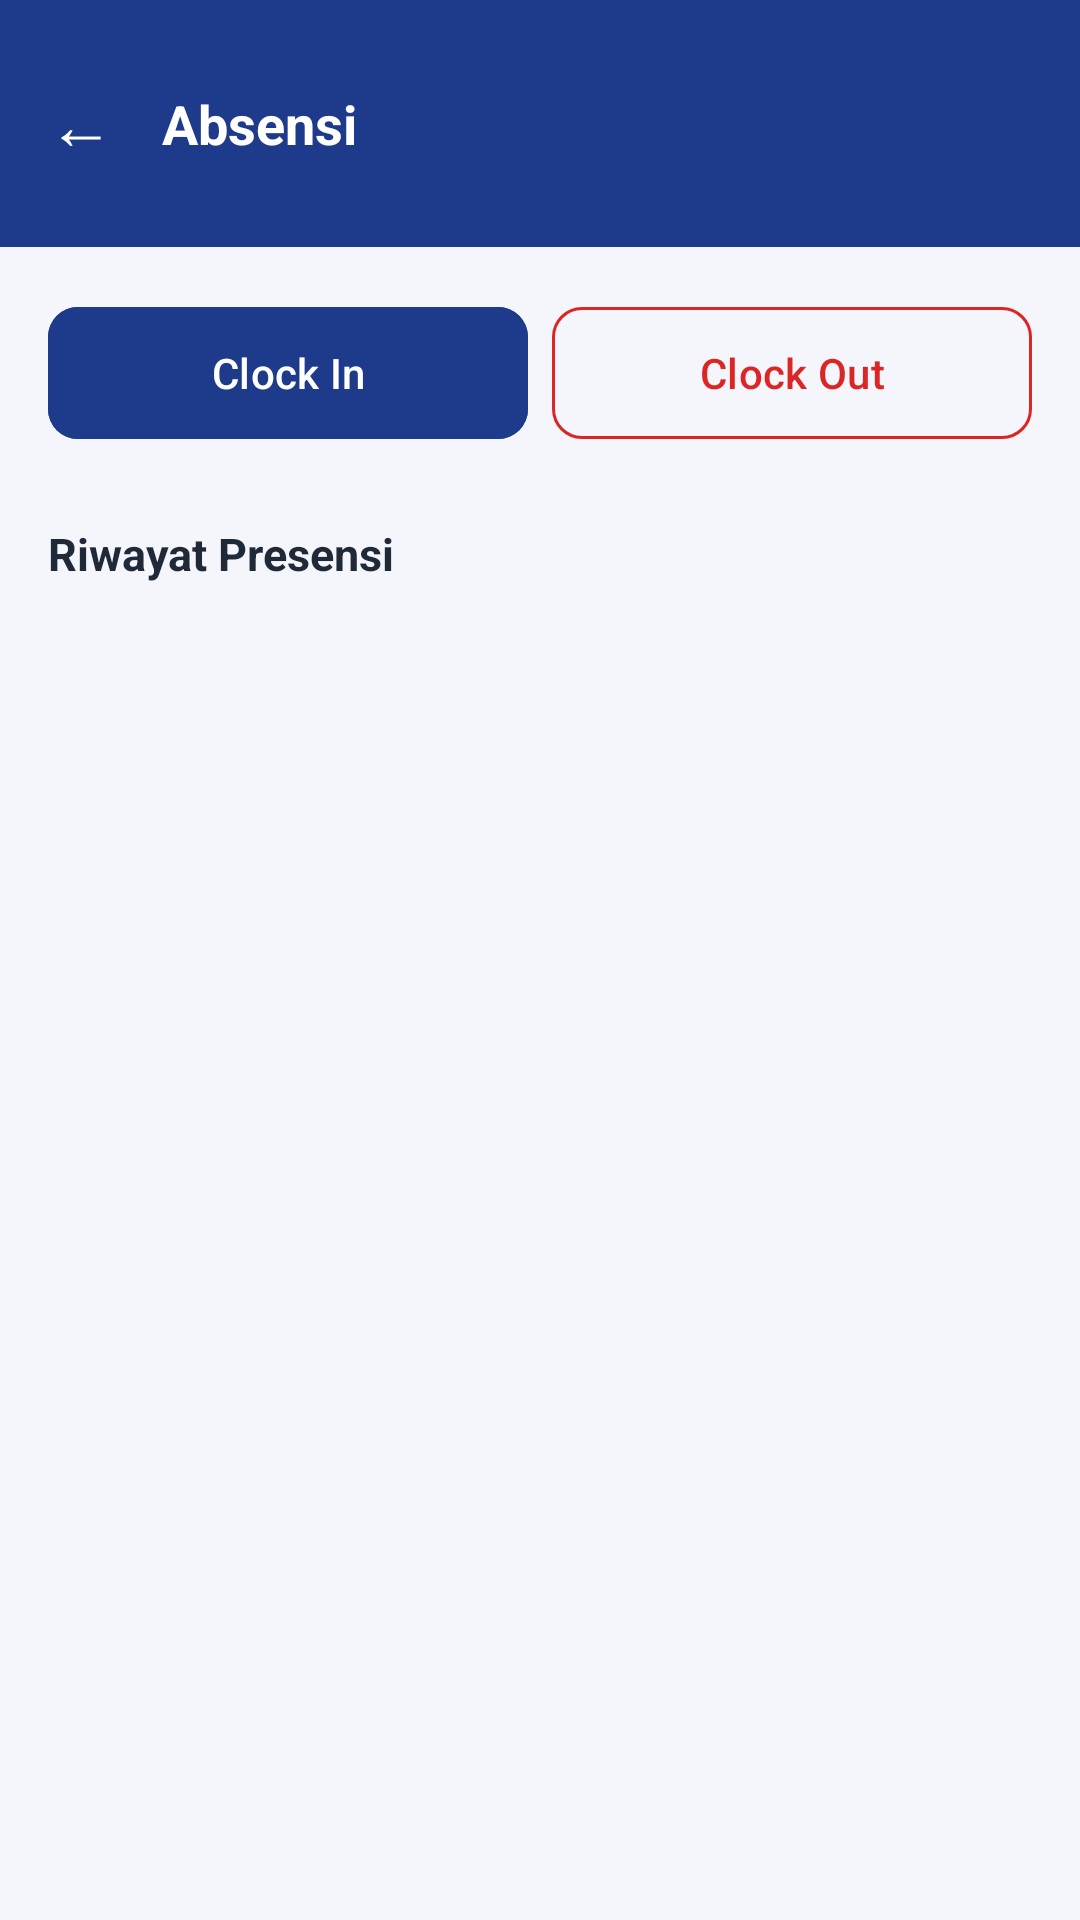

Android layout source for this screen:
<!-- AndroidManifest.xml: application theme Theme.PT_Inti_App -->
<!-- res/layout/activity_absensi.xml -->
<?xml version="1.0" encoding="utf-8"?>
<LinearLayout xmlns:android="http://schemas.android.com/apk/res/android"
    xmlns:app="http://schemas.android.com/apk/res-auto"
    android:orientation="vertical"
    android:background="@color/background"
    android:layout_width="match_parent"
    android:layout_height="match_parent">

    
    <LinearLayout
        android:id="@+id/header"
        android:orientation="horizontal"
        android:gravity="center_vertical"
        android:background="@color/primary"
        android:paddingStart="4dp"
        android:paddingEnd="20dp"
        android:paddingVertical="14dp"
        android:layout_width="match_parent"
        android:layout_height="wrap_content">

        <TextView
            android:id="@+id/btnBack"
            android:text="←"
            android:textColor="@android:color/white"
            android:textSize="22sp"
            android:padding="12dp"
            android:clickable="true"
            android:focusable="true"
            android:background="?attr/selectableItemBackgroundBorderless"
            android:layout_width="wrap_content"
            android:layout_height="wrap_content" />

        <TextView
            android:text="Absensi"
            android:textColor="@android:color/white"
            android:textSize="18sp"
            android:textStyle="bold"
            android:layout_marginStart="4dp"
            android:layout_width="wrap_content"
            android:layout_height="wrap_content" />
    </LinearLayout>

    
    <LinearLayout
        android:orientation="vertical"
        android:padding="@dimen/spacing_md"
        android:layout_width="match_parent"
        android:layout_height="0dp"
        android:layout_weight="1">

        <LinearLayout
            android:orientation="horizontal"
            android:layout_width="match_parent"
            android:layout_height="wrap_content"
            android:layout_marginBottom="@dimen/spacing_lg">

            <com.google.android.material.button.MaterialButton
                android:id="@+id/btnClockIn"
                android:text="Clock In"
                android:textAllCaps="false"
                android:backgroundTint="@color/primary"
                app:cornerRadius="@dimen/corner_radius_sm"
                android:layout_weight="1"
                android:layout_marginEnd="@dimen/spacing_sm"
                android:layout_width="0dp"
                android:layout_height="@dimen/button_height" />

            <com.google.android.material.button.MaterialButton
                android:id="@+id/btnClockOut"
                android:text="Clock Out"
                android:textAllCaps="false"
                android:textColor="@color/status_rejected"
                app:strokeColor="@color/status_rejected"
                app:cornerRadius="@dimen/corner_radius_sm"
                style="@style/Widget.Material3.Button.OutlinedButton"
                android:layout_weight="1"
                android:layout_width="0dp"
                android:layout_height="@dimen/button_height" />
        </LinearLayout>

        <TextView
            android:text="Riwayat Presensi"
            android:textStyle="bold"
            android:textColor="@color/text_primary"
            android:textSize="15sp"
            android:layout_marginBottom="@dimen/spacing_sm"
            android:layout_width="wrap_content"
            android:layout_height="wrap_content"/>

        <androidx.recyclerview.widget.RecyclerView
            android:id="@+id/rvRiwayat"
            android:clipToPadding="false"
            android:paddingBottom="@dimen/spacing_md"
            android:layout_width="match_parent"
            android:layout_height="0dp"
            android:layout_weight="1" />
    </LinearLayout>
</LinearLayout>
<!-- resources referenced by this layout -->
<resources>
  <color name="background">#F4F6FB</color>
  <color name="primary">#1E3A8A</color>
  <color name="status_rejected">#DC2626</color>
  <color name="text_primary">#1F2937</color>
  <dimen name="button_height">52dp</dimen>
  <dimen name="corner_radius_sm">10dp</dimen>
  <dimen name="spacing_lg">24dp</dimen>
  <dimen name="spacing_md">16dp</dimen>
  <dimen name="spacing_sm">8dp</dimen>
  <style name="Theme.PT_Inti_App" parent="Theme.Material3.DayNight.NoActionBar">
          <item name="colorPrimary">@color/primary</item>
          <item name="colorPrimaryDark">@color/primary_dark</item>
          <item name="colorOnPrimary">@android:color/white</item>
          <item name="colorSecondary">@color/accent</item>
          <item name="android:statusBarColor">@color/primary_dark</item>
          <item name="android:windowLightStatusBar" tools:targetApi="m">false</item>
          <item name="android:windowBackground">@color/background</item>
      </style>
  <color name="primary_dark">#152B66</color>
  <color name="accent">#F59E0B</color>
</resources>
